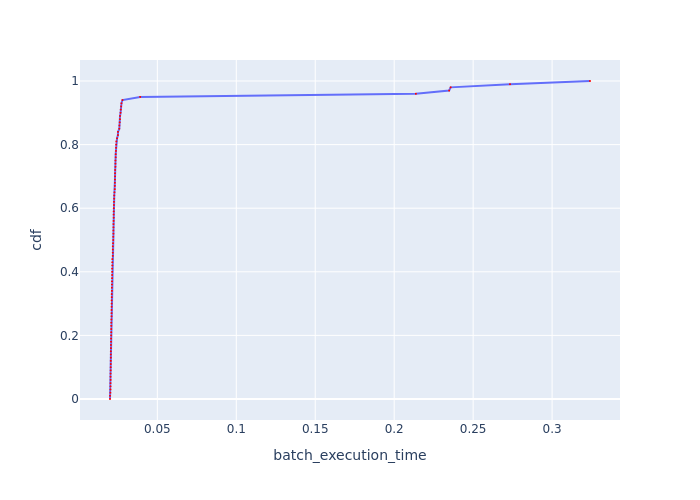

Values plotted in this chart, from the file beside it:
cdf, batch_execution_time
0.0, 0.02002
0.01, 0.02006
0.02, 0.02026
0.03, 0.0203
0.04, 0.02034
0.05, 0.02034
0.06, 0.02038
0.07, 0.02038
0.08, 0.02038
0.09, 0.02047
0.1, 0.02047
0.11, 0.02051
0.12, 0.02051
0.13, 0.02055
0.14, 0.02055
0.15, 0.02055
0.16, 0.02059
0.17, 0.02063
0.18, 0.02067
0.19, 0.02071
0.2, 0.02075
0.21, 0.0208
0.22, 0.0208
0.23, 0.02084
0.24, 0.02084
0.25, 0.02088
0.26, 0.021
0.27, 0.021
0.28, 0.021
0.29, 0.02105
0.3, 0.02109
0.31, 0.02109
0.32, 0.02113
0.33, 0.02113
0.34, 0.02122
0.35, 0.02122
0.36, 0.02126
0.37, 0.0213
0.38, 0.02134
0.39, 0.02139
0.4, 0.02139
0.41, 0.02139
0.42, 0.02147
0.43, 0.02147
0.44, 0.02152
0.45, 0.02177
0.46, 0.02177
0.47, 0.02182
0.48, 0.02182
0.49, 0.02195
0.5, 0.02208
0.51, 0.02208
0.52, 0.02217
0.53, 0.02217
0.54, 0.02221
0.55, 0.02221
0.56, 0.0223
0.57, 0.02235
0.58, 0.02235
0.59, 0.02239
... 41 more rows
